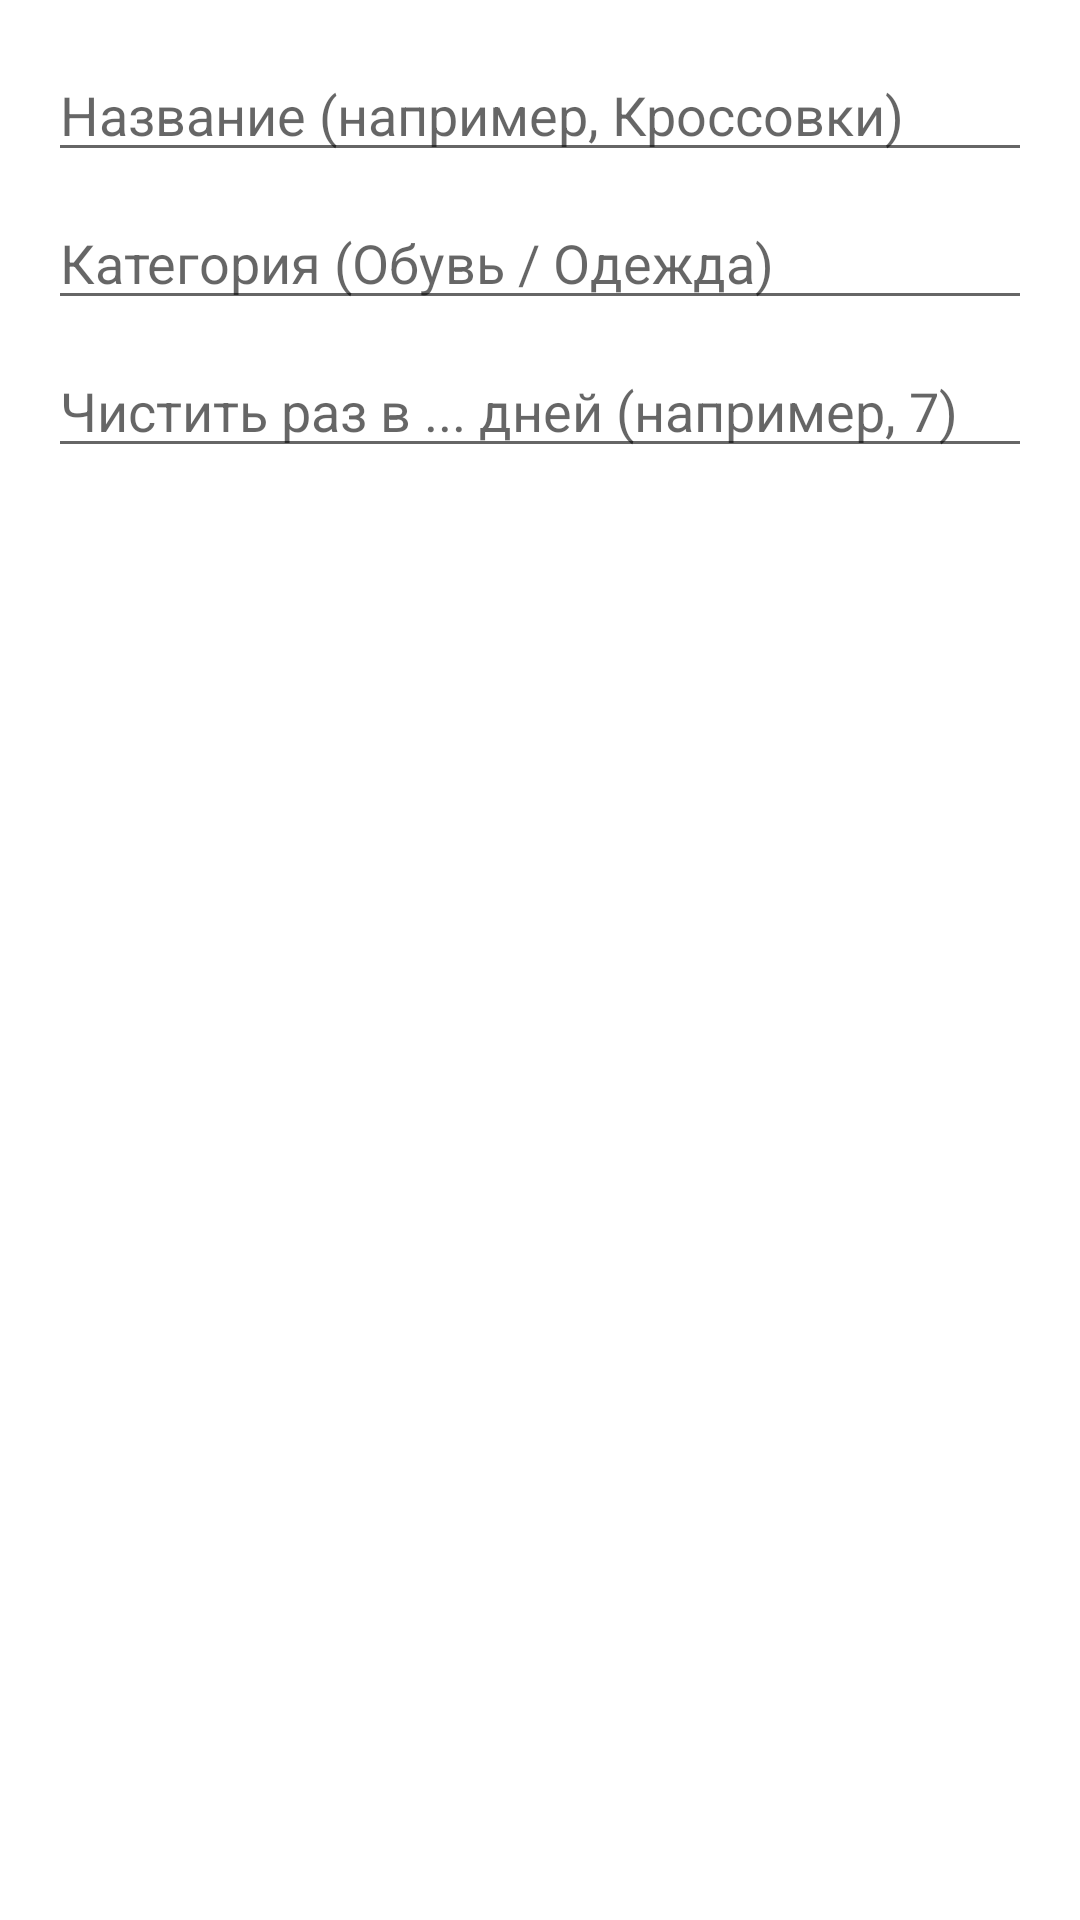

Reconstruct the res/layout file that produces this screen, plus the resources it refers to.
<!-- AndroidManifest.xml: application theme Theme.ShoeTracker -->
<!-- res/layout/dialog_add_item.xml -->
<?xml version="1.0" encoding="utf-8"?>
<LinearLayout xmlns:android="http://schemas.android.com/apk/res/android"
    android:layout_width="match_parent"
    android:layout_height="wrap_content"
    android:orientation="vertical"
    android:padding="16dp">

    <EditText
        android:id="@+id/etName"
        android:layout_width="match_parent"
        android:layout_height="wrap_content"
        android:hint="Название (например, Кроссовки)" />

    <EditText
        android:id="@+id/etCategory"
        android:layout_width="match_parent"
        android:layout_height="wrap_content"
        android:hint="Категория (Обувь / Одежда)"
        android:layout_marginTop="8dp"/>

    <EditText
        android:id="@+id/etDays"
        android:layout_width="match_parent"
        android:layout_height="wrap_content"
        android:hint="Чистить раз в ... дней (например, 7)"
        android:inputType="number"
        android:layout_marginTop="8dp"/>

</LinearLayout>
<!-- resources referenced by this layout -->
<resources>
  <style name="Theme.ShoeTracker" parent="Theme.MaterialComponents.DayNight.DarkActionBar">
          
          <item name="colorPrimary">@color/purple_500</item>
          <item name="colorPrimaryVariant">@color/purple_700</item>
          <item name="colorOnPrimary">@color/white</item>
          
          <item name="colorSecondary">@color/teal_200</item>
          <item name="colorSecondaryVariant">@color/teal_700</item>
          <item name="colorOnSecondary">@color/black</item>
          
          <item name="android:statusBarColor">?attr/colorPrimaryVariant</item>
          
      </style>
  <!-- not gathered from this repository: default colours our renderer supplied (Android Studio template values) -->
  <color name="purple_500">#FF6200EE</color>
  <color name="purple_700">#FF3700B3</color>
  <color name="teal_200">#FF03DAC5</color>
  <color name="teal_700">#FF018786</color>
  <color name="black">#FF000000</color>
  <color name="white">#FFFFFFFF</color>
</resources>
